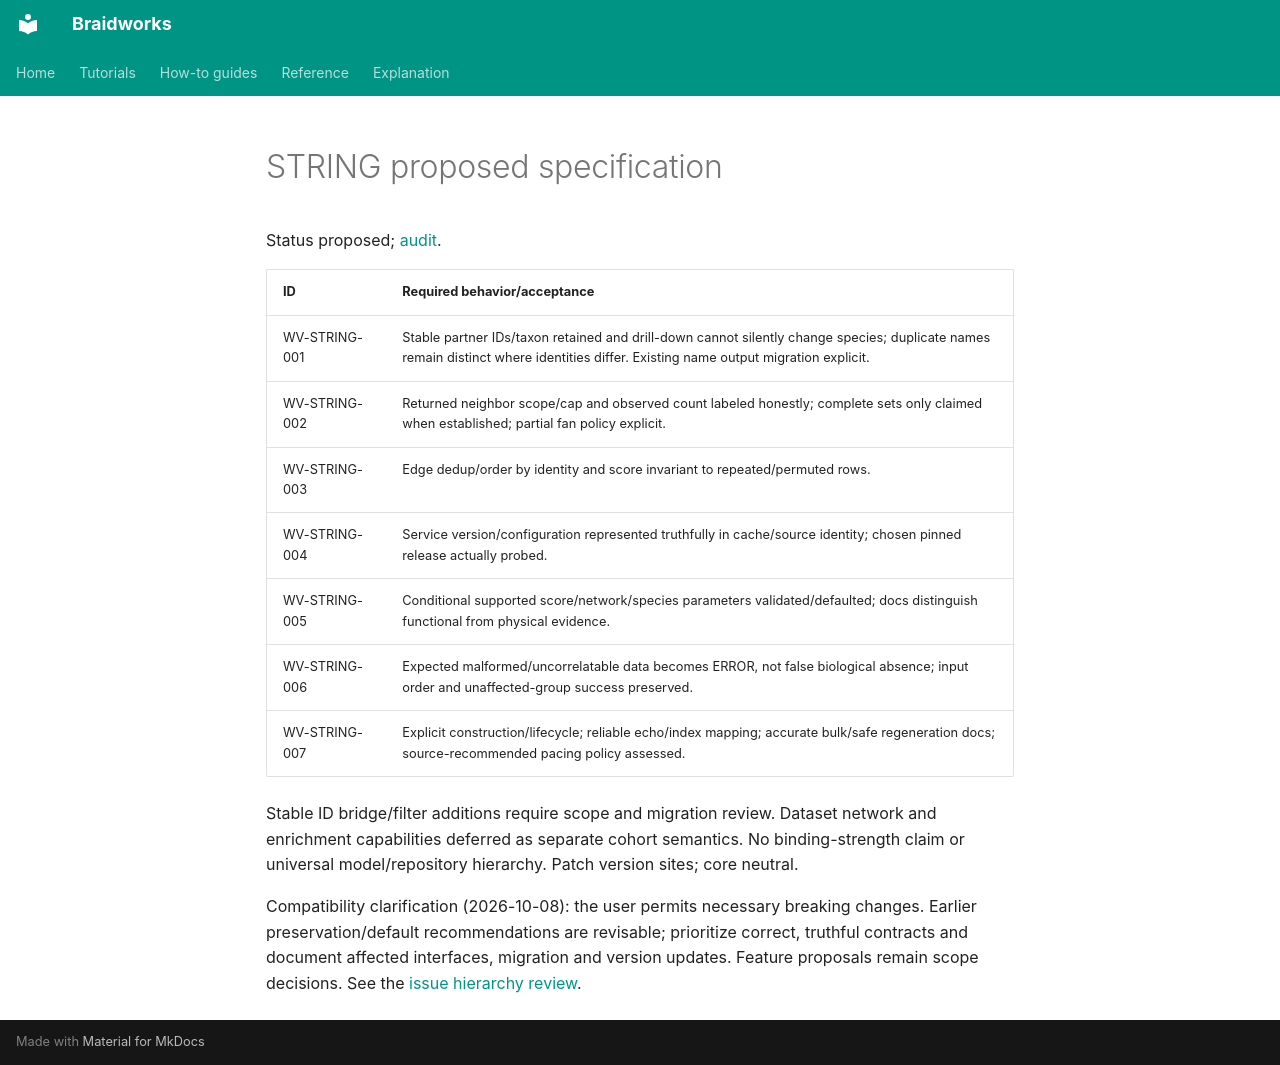

repository: rafaelmdc/braidworks · page: audits/weavers/string.spec/index.html · generator: mkdocs

# STRING proposed specification

Status proposed; [audit](string.audit.md).

| ID | Required behavior/acceptance |
|---|---|
| WV-STRING-001 | Stable partner IDs/taxon retained and drill-down cannot silently change species; duplicate names remain distinct where identities differ. Existing name output migration explicit. |
| WV-STRING-002 | Returned neighbor scope/cap and observed count labeled honestly; complete sets only claimed when established; partial fan policy explicit. |
| WV-STRING-003 | Edge dedup/order by identity and score invariant to repeated/permuted rows. |
| WV-STRING-004 | Service version/configuration represented truthfully in cache/source identity; chosen pinned release actually probed. |
| WV-STRING-005 | Conditional supported score/network/species parameters validated/defaulted; docs distinguish functional from physical evidence. |
| WV-STRING-006 | Expected malformed/uncorrelatable data becomes ERROR, not false biological absence; input order and unaffected-group success preserved. |
| WV-STRING-007 | Explicit construction/lifecycle; reliable echo/index mapping; accurate bulk/safe regeneration docs; source-recommended pacing policy assessed. |

Stable ID bridge/filter additions require scope and migration review. Dataset network
and enrichment capabilities deferred as separate cohort semantics. No binding-strength
claim or universal model/repository hierarchy. Patch version sites; core neutral.

Compatibility clarification (2026-10-08): the user permits necessary breaking changes.
Earlier preservation/default recommendations are revisable; prioritize correct, truthful
contracts and document affected interfaces, migration and version updates. Feature
proposals remain scope decisions. See the [issue hierarchy review](issue-hierarchy.md).
